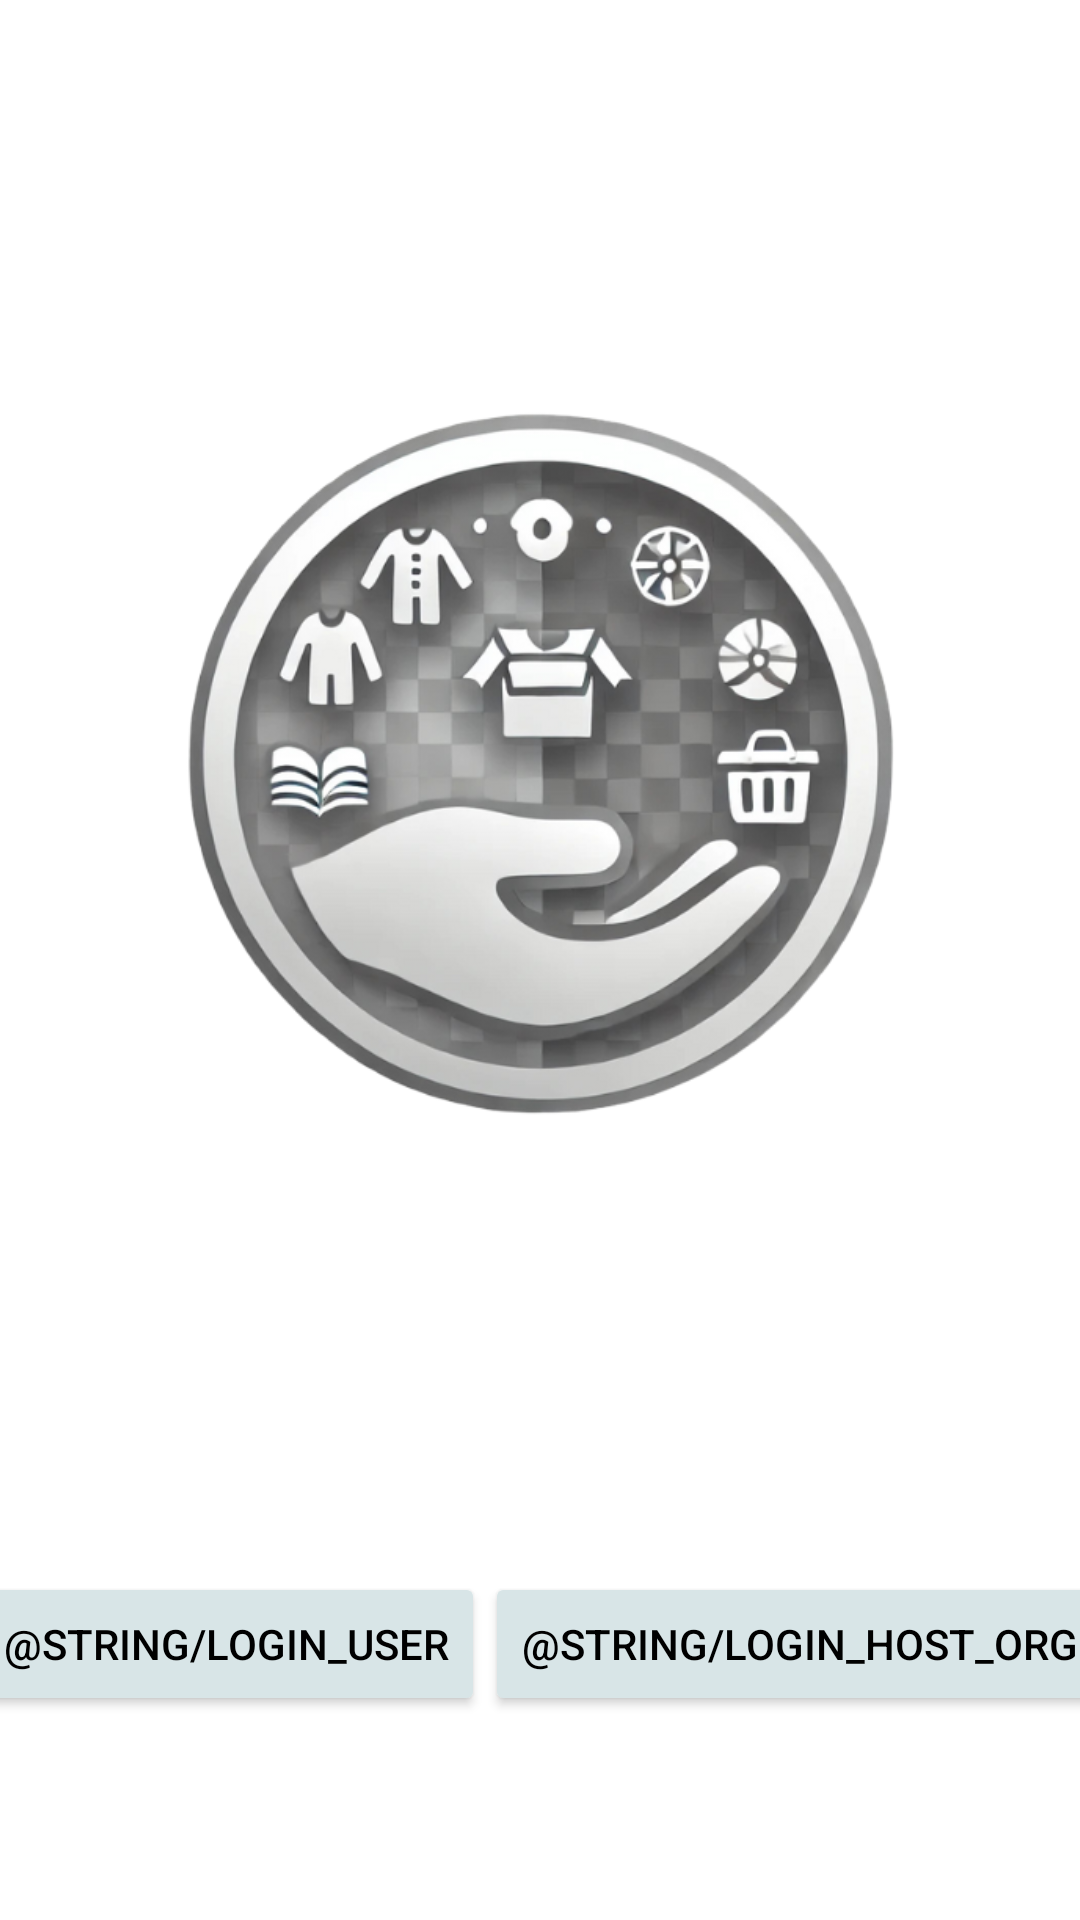

The Android layout XML behind this screen, and the referenced resources:
<!-- AndroidManifest.xml: application theme Theme.Donation_drive_app -->
<!-- res/layout/activity_login.xml -->
<?xml version="1.0" encoding="utf-8"?>
<androidx.constraintlayout.widget.ConstraintLayout
    xmlns:android="http://schemas.android.com/apk/res/android"
    xmlns:app="http://schemas.android.com/apk/res-auto"
    xmlns:tools="http://schemas.android.com/tools"
    android:layout_width="match_parent"
    android:layout_height="match_parent">

    <ImageView
        android:id="@+id/imageView2"
        android:layout_width="wrap_content"
        android:layout_height="wrap_content"
        android:scaleX="0.7"
        android:scaleY="0.7"
        app:layout_constraintBottom_toBottomOf="parent"
        app:layout_constraintEnd_toEndOf="parent"
        app:layout_constraintHorizontal_bias="1.0"
        app:layout_constraintStart_toStartOf="parent"
        app:layout_constraintTop_toTopOf="parent"
        app:layout_constraintVertical_bias="0.066"
        app:srcCompat="@drawable/black_and_white_clean_professional_portfolio_presentation" />

    <Button
        android:id="@+id/btn_user"
        android:layout_width="wrap_content"
        android:layout_height="wrap_content"
        android:text="@string/login_user"
        android:backgroundTint="#D8E5E7"
        android:textColor="#000000"
        app:layout_constraintBottom_toBottomOf="parent"
        app:layout_constraintEnd_toStartOf="@id/btn_host_org"
        app:layout_constraintHorizontal_chainStyle="spread"
        app:layout_constraintStart_toStartOf="parent"
        app:layout_constraintTop_toBottomOf="@+id/imageView2"
        app:layout_constraintVertical_bias="0.269" />

    <Button
        android:id="@+id/btn_host_org"
        android:layout_width="wrap_content"
        android:layout_height="wrap_content"
        android:text="@string/login_host_org"
        android:backgroundTint="#D8E5E7"
        android:textColor="#000000"
        app:layout_constraintBottom_toBottomOf="parent"
        app:layout_constraintEnd_toEndOf="parent"
        app:layout_constraintStart_toEndOf="@id/btn_user"
        app:layout_constraintTop_toBottomOf="@+id/imageView2"
        app:layout_constraintVertical_bias="0.269" />

</androidx.constraintlayout.widget.ConstraintLayout>
<!-- resources referenced by this layout -->
<resources>
  <!-- drawable black_and_white_clean_professional_portfolio_presentation: png bitmap (drawable, 199068 bytes) -->
  <style name="Theme.Donation_drive_app" parent="Theme.MaterialComponents.DayNight.NoActionBar">
          
          <item name="colorPrimary">@color/teal_700</item>
          <item name="colorPrimaryVariant">@color/teal_700</item>
          <item name="colorOnPrimary">@color/white</item>
          
          <item name="colorSecondary">@color/teal_200</item>
          <item name="colorSecondaryVariant">@color/teal_700</item>
          <item name="colorOnSecondary">@color/black</item>
          
          <item name="android:statusBarColor">@color/teal_700</item>
          
      </style>
  <!-- not gathered from this repository: default colours our renderer supplied (Android Studio template values) -->
  <color name="teal_200">#FF03DAC5</color>
  <color name="teal_700">#FF018786</color>
  <color name="black">#FF000000</color>
  <color name="white">#FFFFFFFF</color>
</resources>
